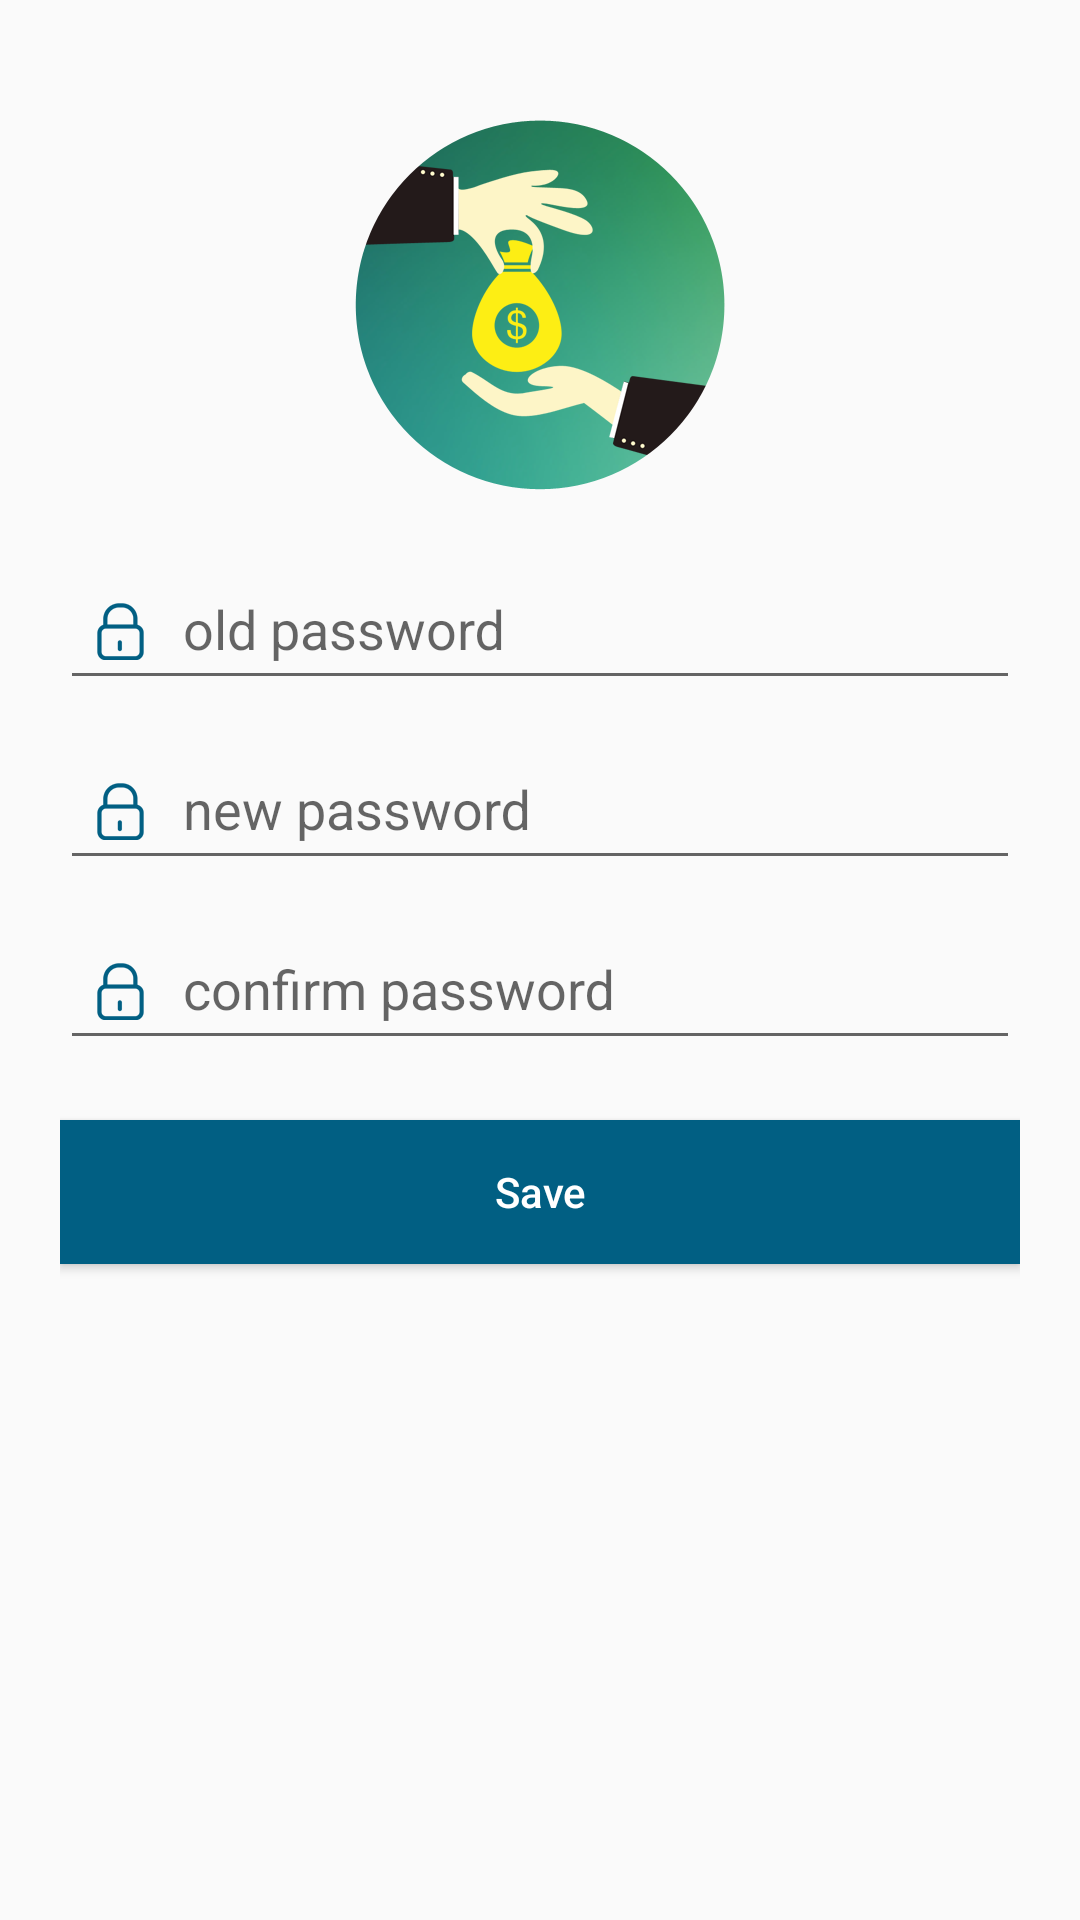

Reconstruct the res/layout file that produces this screen, plus the resources it refers to.
<!-- AndroidManifest.xml: application theme AppTheme -->
<!-- res/layout/fragment_changepassword.xml -->
<RelativeLayout
    xmlns:android="http://schemas.android.com/apk/res/android"
    android:layout_width="match_parent"
    android:layout_height="match_parent">

    <LinearLayout
        android:layout_width="fill_parent"
        android:layout_height="match_parent"
        android:orientation="vertical"
        android:paddingLeft="20dp"
        android:paddingRight="20dp"
        android:paddingTop="40dp">

        <ImageView
            android:id="@+id/img_profile"
            android:layout_width="wrap_content"
            android:layout_height="wrap_content"
            android:layout_gravity="center_horizontal"
            android:src="@drawable/ic_app_logo"/>

        <android.support.design.widget.TextInputLayout
            android:id="@+id/input_layout_old"
            android:layout_width="match_parent"
            android:layout_height="wrap_content"
            android:layout_marginTop="10dp">

            <EditText
                android:id="@+id/input_old"
                android:layout_width="match_parent"
                android:layout_height="wrap_content"
                android:drawableLeft="@drawable/pswd"
                android:drawablePadding="5dp"
                android:inputType="text"
                android:singleLine="true"
                android:hint="old password" />
        </android.support.design.widget.TextInputLayout>

        <android.support.design.widget.TextInputLayout
            android:id="@+id/input_layout_new"
            android:layout_width="match_parent"
            android:layout_height="wrap_content">

            <EditText
                android:id="@+id/input_new"
                android:layout_width="match_parent"
                android:layout_height="wrap_content"
                android:drawableLeft="@drawable/pswd"
                android:drawablePadding="5dp"
                android:inputType="text"
                android:singleLine="true"
                android:hint="new password" />
        </android.support.design.widget.TextInputLayout>

        <android.support.design.widget.TextInputLayout
            android:id="@+id/input_layout_confirm"
            android:layout_width="match_parent"
            android:layout_height="wrap_content">

            <EditText
                android:id="@+id/input_confirm"
                android:layout_width="match_parent"
                android:layout_height="wrap_content"
                android:drawableLeft="@drawable/pswd"
                android:drawablePadding="5dp"
                android:inputType="text"
                android:singleLine="true"
                android:hint="confirm password" />
        </android.support.design.widget.TextInputLayout>

        <Button android:id="@+id/btn_save"
            android:layout_width="fill_parent"
            android:layout_height="wrap_content"
            android:text="Save"
            android:textAllCaps="false"
            android:background="@color/colorPrimary"
            android:layout_marginTop="20dp"
            android:textColor="@android:color/white"/>

    </LinearLayout>

</RelativeLayout>
<!-- resources referenced by this layout -->
<resources>
  <color name="colorPrimary">#015f83</color>
  <!-- drawable ic_app_logo: png bitmap (drawable-mdpi, 28203 bytes) -->
  <!-- drawable pswd: png bitmap (drawable-mdpi, 3345 bytes) -->
  <style name="AppTheme" parent="MyMaterialTheme.Base">
  
      </style>
  <style name="MyMaterialTheme.Base" parent="Theme.AppCompat.Light.DarkActionBar">
          <item name="windowNoTitle">true</item>
          <item name="windowActionBar">false</item>
          <item name="colorPrimary">@color/colorPrimary</item>
          <item name="colorPrimaryDark">@color/colorPrimaryDark</item>
          <item name="colorAccent">@color/colorAccent</item>
  
      </style>
  <color name="colorPrimaryDark">#015f83</color>
  <color name="colorAccent">#015f83</color>
</resources>
